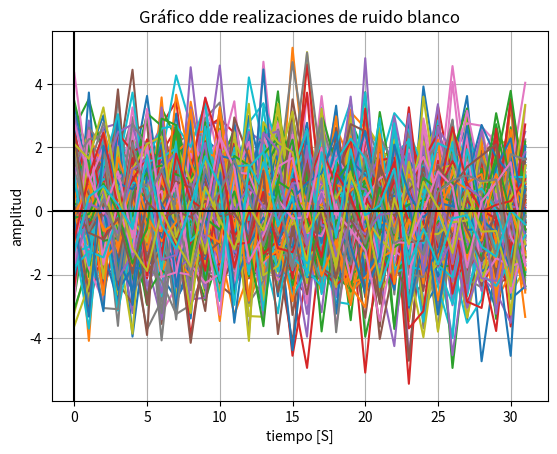
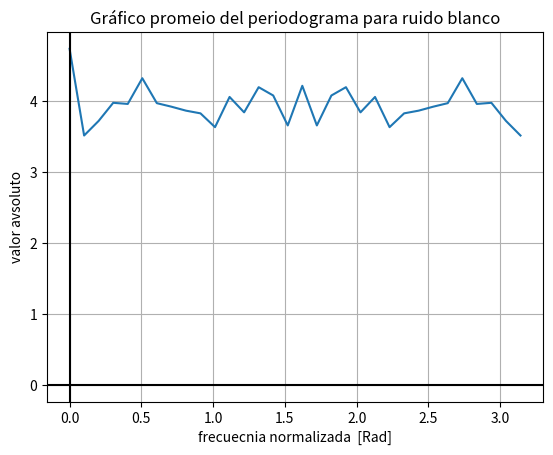

Python code for these plots, in order:
#!/usr/bin/env python3
# -*- coding: utf-8 -*-
"""
Created on Wed Oct 16 21:44:11 2019

[redacted]
"""

import os
import matplotlib.pyplot as plt
import numpy as np
import statistics as stats
import scipy.signal as sg
import seaborn as sns

os.system ("clear") # limpia la terminal de python
plt.close("all")    #cierra todos los graficos 

N  = 32 # muestras
fs = 2*np.pi # Hz
df = fs / N
a0 = 2 # Volts
p0 = 0 # radianes
f0 = np.pi / 2
Nexp = 200
mu = 0    # media (mu)
var = 2  # varianza

#%% generación de señales     

signal = np.vstack(np.transpose([ np.random.normal(0, np.sqrt(2), N)  for j in range(Nexp)]))

#%%  Grafico de los resultados
tt = np.linspace(0,N-1,N)
plt.figure("Gráfico de realizaciones de ruido blanco")
plt.plot(tt, signal)
plt.xlabel('tiempo [S]')
plt.ylabel('amplitud')
plt.axhline(0, color="black")
plt.axvline(0, color="black")
plt.grid()
plt.title("Gráfico dde realizaciones de ruido blanco")


Sper = np.vstack(np.transpose([1/N *(np.abs(np.fft.fft(signal[:,ii]))*np.sqrt(2))**2 for ii in range(Nexp)]))

aux = np.sum(Sper, axis=0)

valor_medio_muestreal = np.mean(Sper, axis=1) 
valor_medio = np.mean(valor_medio_muestreal, axis=0) 

#%%  Grafico de los resultados
ff = np.linspace(0,np.pi, N)
plt.figure("Gráfico promeio del periodograma para ruido blanco")
plt.plot(ff,valor_medio_muestreal)
plt.xlabel('frecuecnia normalizada  [Rad]')
plt.ylabel('valor avsoluto')
plt.axhline(0, color="black")
plt.axvline(0, color="black")
plt.grid()
plt.title("Gráfico promeio del periodograma para ruido blanco")

#var_muestreal = np.sum((Sper -mu)**2, axis=0) / N
#varianza =  np.sum(var_muestreal, axis=0) / 
var_muestreal = np.var(Sper, axis=0) 
varianza =  np.mean(var_muestreal, axis=0)

